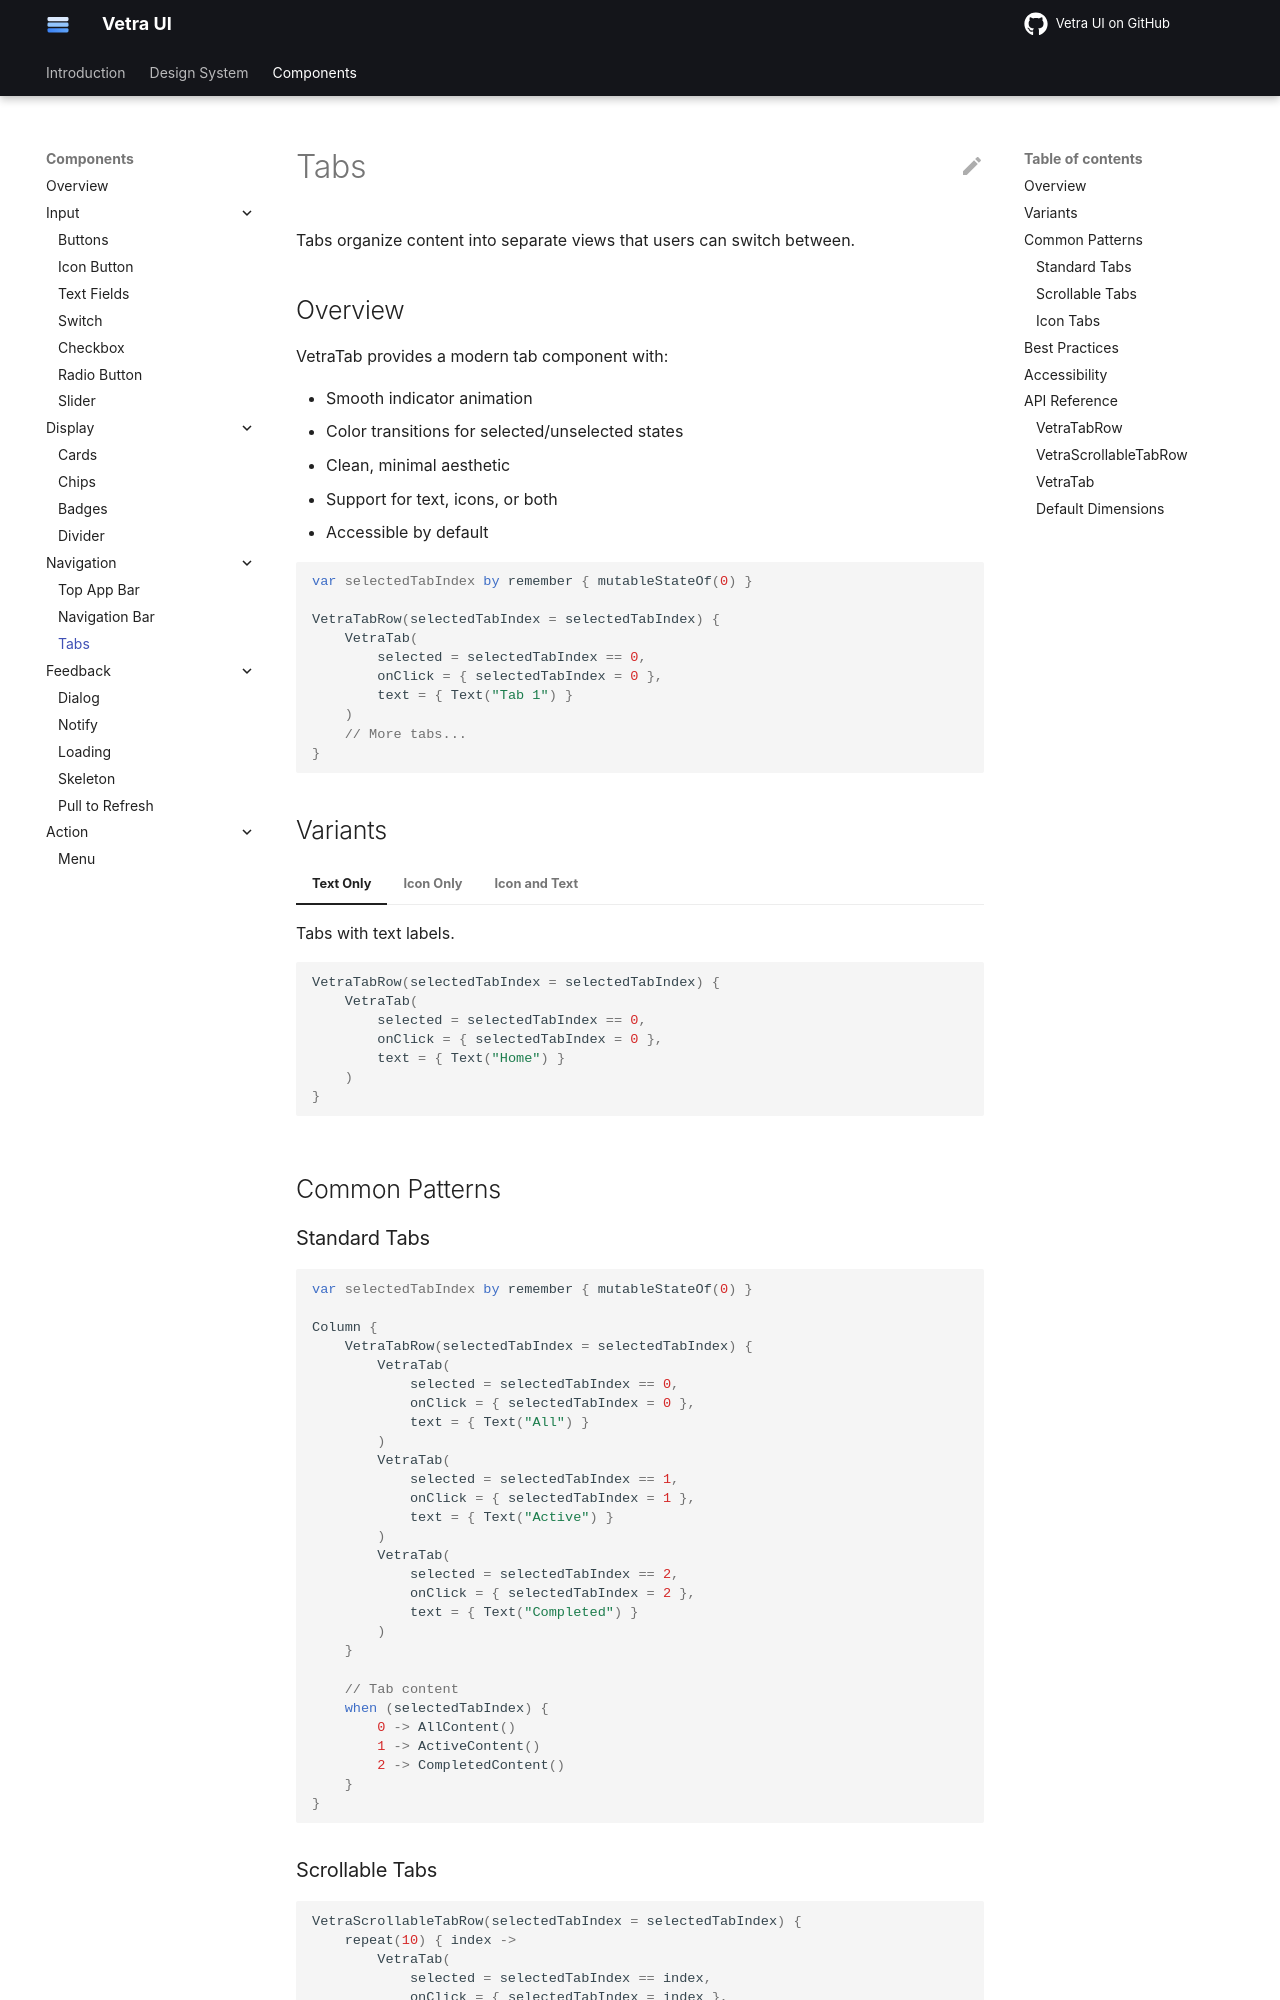

repository: flyfishxu/vetra-ui · page: components/navigation/tabs/index.html · generator: mkdocs

# Tabs

Tabs organize content into separate views that users can switch between.

## Overview

VetraTab provides a modern tab component with:

- Smooth indicator animation
- Color transitions for selected/unselected states
- Clean, minimal aesthetic
- Support for text, icons, or both
- Accessible by default

```kotlin
var selectedTabIndex by remember { mutableStateOf(0) }

VetraTabRow(selectedTabIndex = selectedTabIndex) {
    VetraTab(
        selected = selectedTabIndex == 0,
        onClick = { selectedTabIndex = 0 },
        text = { Text("Tab 1") }
    )
    // More tabs...
}
```

## Variants

=== "Text Only"

    Tabs with text labels.
    
    ```kotlin
    VetraTabRow(selectedTabIndex = selectedTabIndex) {
        VetraTab(
            selected = selectedTabIndex == 0,
            onClick = { selectedTabIndex = 0 },
            text = { Text("Home") }
        )
    }
    ```

=== "Icon Only"

    Tabs with icons only.
    
    ```kotlin
    VetraTabRow(selectedTabIndex = selectedTabIndex) {
        VetraTab(
            selected = selectedTabIndex == 0,
            onClick = { selectedTabIndex = 0 },
            icon = { Icon(Icons.Default.Home, null) }
        )
    }
    ```

=== "Icon and Text"

    Tabs with both icon and text.
    
    ```kotlin
    VetraTabRow(selectedTabIndex = selectedTabIndex) {
        VetraTab(
            selected = selectedTabIndex == 0,
            onClick = { selectedTabIndex = 0 },
            icon = { Icon(Icons.Default.Home, null) },
            text = { Text("Home") }
        )
    }
    ```

## Common Patterns
